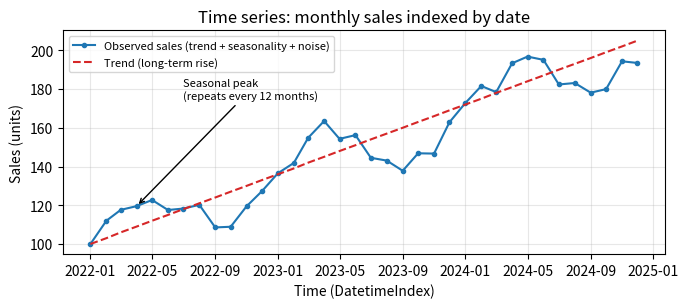
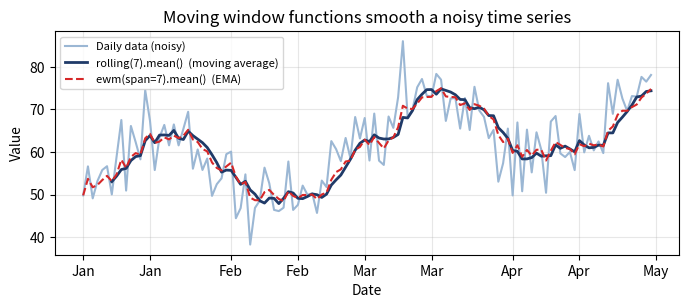

These figures' Python source, in order:
import numpy as np, pandas as pd, matplotlib; matplotlib.use("Agg"); import matplotlib.pyplot as plt
rng = np.random.default_rng(7)
idx = pd.date_range("2022-01-01", periods=36, freq="MS"); t = np.arange(36)
trend = 100 + 3*t; season = 15*np.sin(2*np.pi*t/12); noise = rng.normal(0, 5, 36); y = trend + season + noise
fig, ax = plt.subplots(figsize=(7, 3.2), dpi=150)
ax.plot(idx, y, marker="o", ms=3, label="Observed sales (trend + seasonality + noise)")
ax.plot(idx, trend, "--", color="#D62728", label="Trend (long-term rise)")
ax.set_title("Time series: monthly sales indexed by date"); ax.set_xlabel("Time (DatetimeIndex)"); ax.set_ylabel("Sales (units)")
ax.annotate("Seasonal peak\n(repeats every 12 months)", xy=(idx[3], y[3]), xytext=(idx[6], 175), arrowprops=dict(arrowstyle="->"), fontsize=8)
ax.legend(fontsize=8, loc="upper left"); ax.grid(alpha=.3); fig.tight_layout(); fig.savefig("u3_timeseries.png")
d = pd.date_range("2025-01-01", periods=120, freq="D"); s = pd.Series(50 + 0.2*np.arange(120) + 10*np.sin(np.arange(120)/9) + rng.normal(0, 6, 120), index=d)
fig, ax = plt.subplots(figsize=(7, 3.2), dpi=150)
ax.plot(s, color="#9BB7D4", label="Daily data (noisy)")
ax.plot(s.rolling(7).mean(), color="#1F3A68", lw=2, label="rolling(7).mean()  (moving average)")
ax.plot(s.ewm(span=7).mean(), color="#D62728", lw=1.5, ls="--", label="ewm(span=7).mean()  (EMA)")
import matplotlib.dates as mdates; ax.xaxis.set_major_formatter(mdates.DateFormatter("%b")); ax.set_title("Moving window functions smooth a noisy time series"); ax.set_xlabel("Date"); ax.set_ylabel("Value")
ax.legend(fontsize=8, loc="upper left"); ax.grid(alpha=.3); fig.tight_layout(); fig.savefig("u3_rolling.png")
